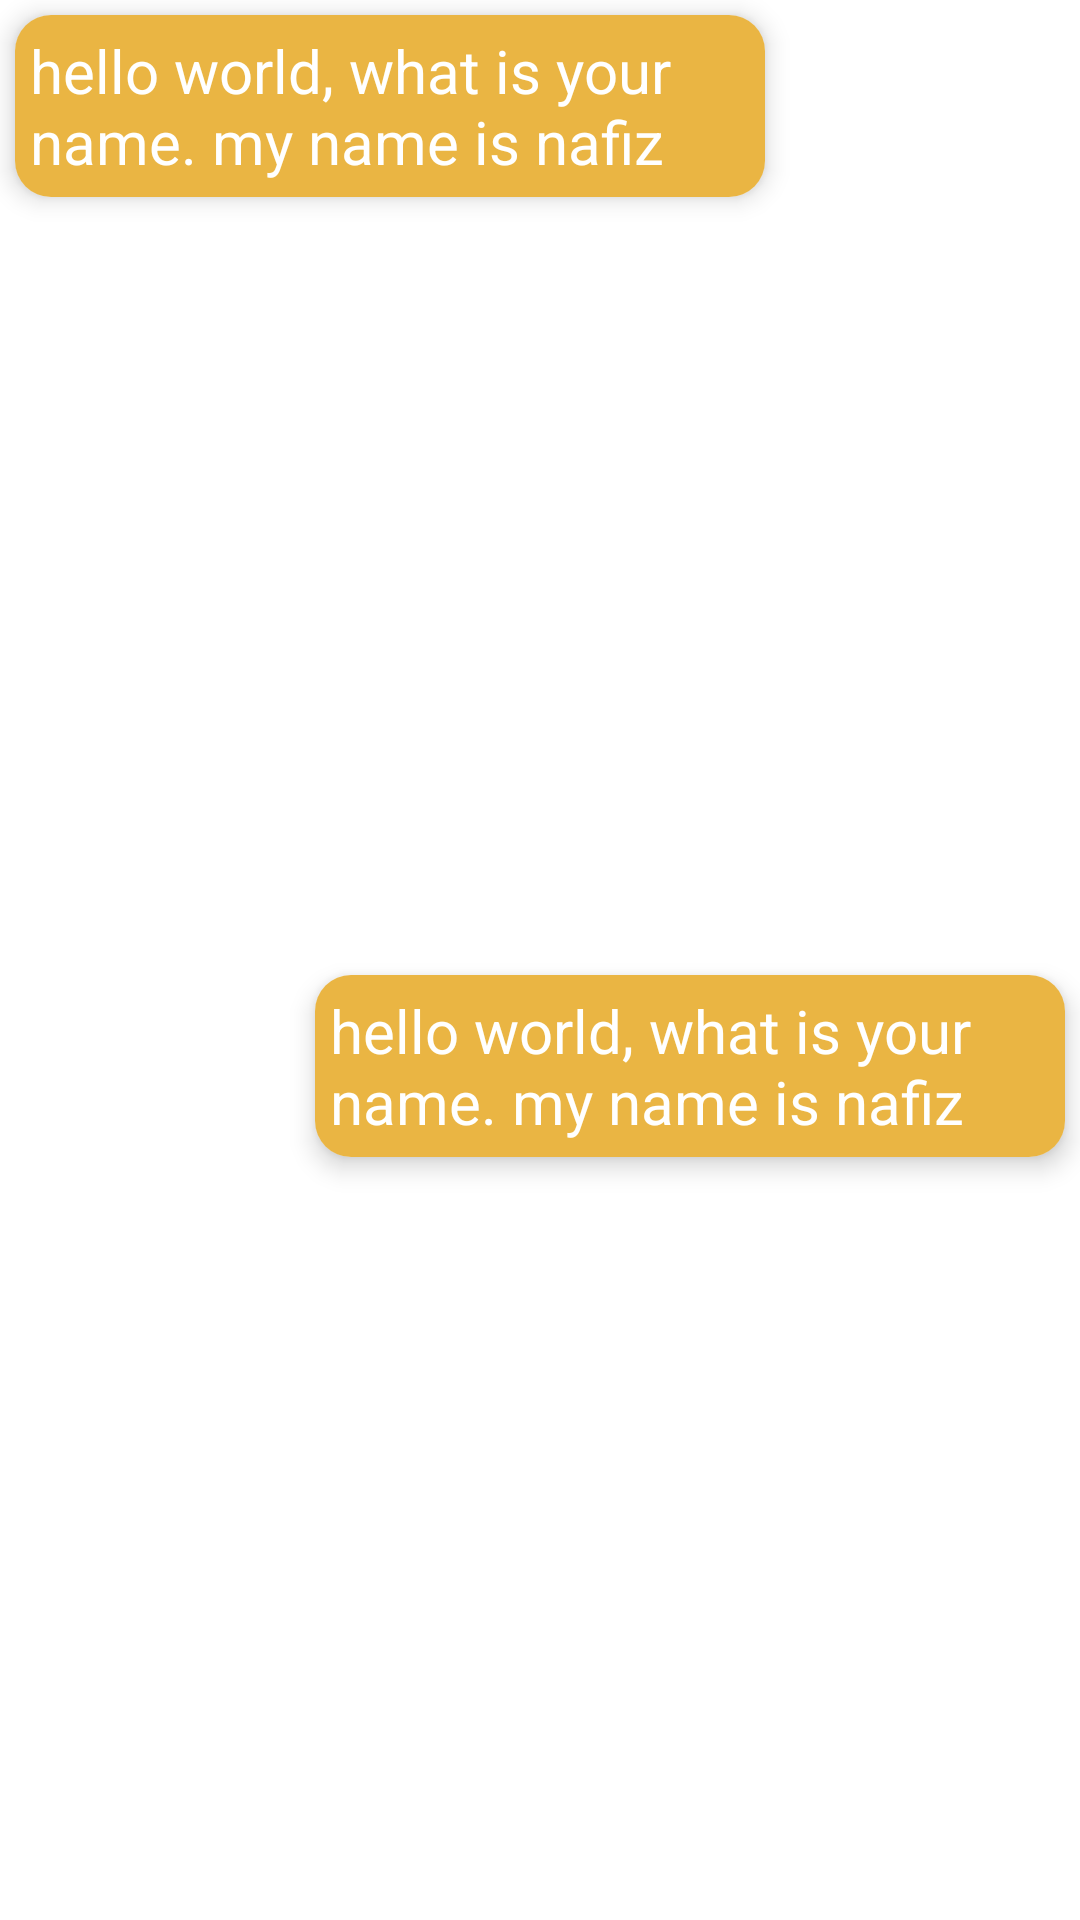

Android layout source for this screen:
<!-- AndroidManifest.xml: application theme Theme.LanguageSound -->
<!-- res/layout/layout.xml -->
<?xml version="1.0" encoding="utf-8"?>
<LinearLayout xmlns:android="http://schemas.android.com/apk/res/android"
    android:layout_width="match_parent"
    android:layout_height="wrap_content"
    android:orientation="vertical"
    xmlns:app="http://schemas.android.com/apk/res-auto">

    <LinearLayout
        android:layout_width="match_parent"
        android:layout_height="wrap_content"
        android:orientation="horizontal"
        android:layout_weight="100"
        >
        <androidx.cardview.widget.CardView
            android:layout_width="match_parent"
            android:layout_height="wrap_content"
            app:cardElevation="5dp"
            app:cardCornerRadius="12dp"
            android:layout_marginLeft="5dp"
            android:layout_marginTop="5dp"
            android:layout_marginBottom="5dp"
            android:layout_marginRight="5dp"
            android:layout_weight="25"
            >
            <TextView
                android:id="@+id/text"
                android:layout_width="match_parent"
                android:layout_height="wrap_content"
                android:textSize="20sp"
                android:textColor="#FFFFFF"
                android:text="hello world, what is your name. my name is nafiz"
                android:padding="5dp"
                android:background="#EAB543"
                />
        </androidx.cardview.widget.CardView>
        <View
            android:layout_width="match_parent"
            android:layout_height="1dp"
            android:layout_weight="65"
            />
    </LinearLayout>

    <LinearLayout
        android:layout_width="match_parent"
        android:layout_height="wrap_content"
        android:orientation="horizontal"
        android:layout_weight="100"
        >

        <View
            android:layout_width="match_parent"
            android:layout_height="1dp"
            android:layout_weight="65"
            />
        <androidx.cardview.widget.CardView
            android:layout_width="match_parent"
            android:layout_height="wrap_content"
            app:cardElevation="5dp"
            app:cardCornerRadius="12dp"
            android:layout_marginLeft="5dp"
            android:layout_marginTop="5dp"
            android:layout_marginBottom="5dp"
            android:layout_marginRight="5dp"
            android:layout_weight="25"
            >
            <TextView
                android:id="@+id/ortho"
                android:layout_width="match_parent"
                android:layout_height="wrap_content"
                android:textSize="20sp"
                android:textColor="#FFFFFF"
                android:text="hello world, what is your name. my name is nafiz"
                android:padding="5dp"
                android:background="#EAB543"
                />
        </androidx.cardview.widget.CardView>
    </LinearLayout>

</LinearLayout>
<!-- resources referenced by this layout -->
<resources>
  <style name="Theme.LanguageSound" parent="Theme.MaterialComponents.Light.NoActionBar">
          
          <item name="colorPrimary">@color/purple_500</item>
          <item name="colorPrimaryVariant">@color/purple_700</item>
          <item name="colorOnPrimary">@color/white</item>
          
          <item name="colorSecondary">@color/teal_200</item>
          <item name="colorSecondaryVariant">@color/teal_700</item>
          <item name="colorOnSecondary">@color/black</item>
          
          <item name="android:statusBarColor">?attr/colorPrimaryVariant</item>
          
      </style>
  <!-- not gathered from this repository: default colours our renderer supplied (Android Studio template values) -->
  <color name="purple_500">#FF6200EE</color>
  <color name="purple_700">#FF3700B3</color>
  <color name="teal_200">#FF03DAC5</color>
  <color name="teal_700">#FF018786</color>
  <color name="black">#FF000000</color>
  <color name="white">#FFFFFFFF</color>
</resources>
